Run: headless pygame with SDL's dummy video driver; simulated clock (each Clock.tick advances the game by its frame time, no real sleeping); random seed 0; keys injected as events and as key.get_pressed() state; mouse plan: one left click at the window centre at the start of phase 2, then a move to the lower-right quarter at the start of phase 3.
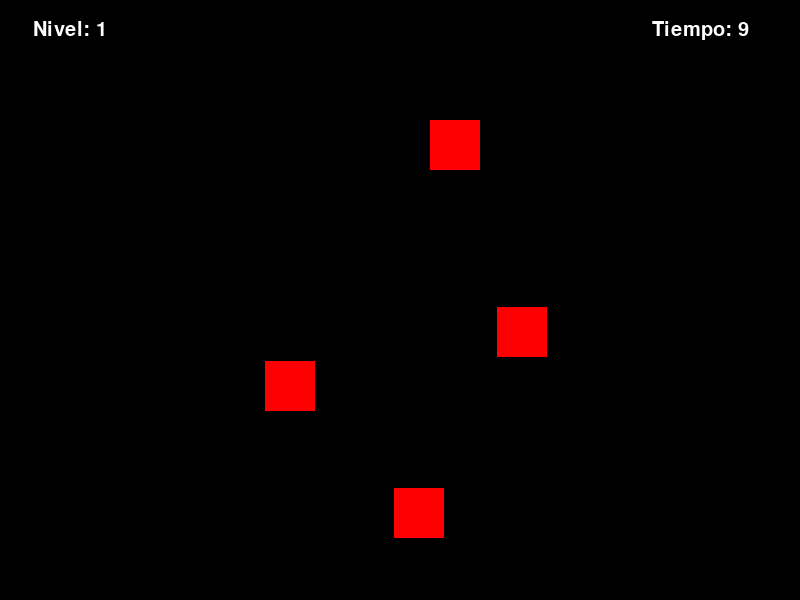
Frame 1 of 4 · flips 1–60 · no input
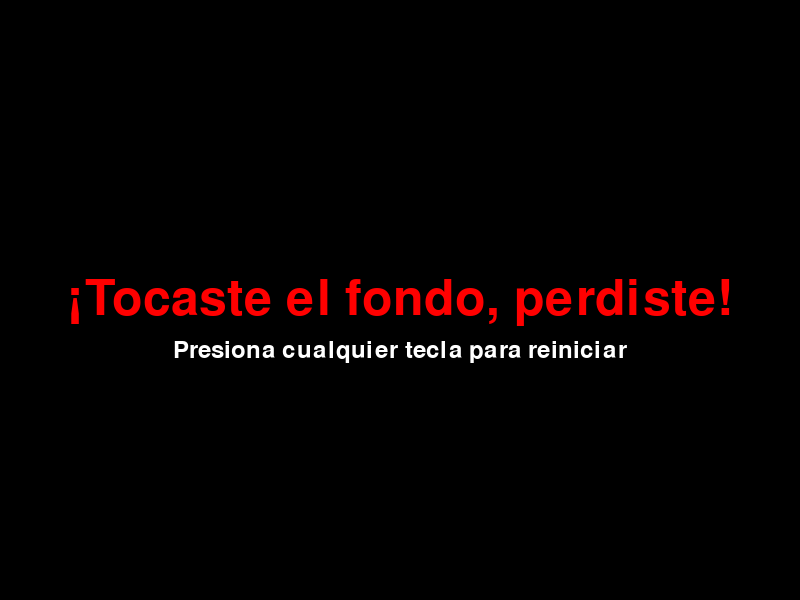
Frame 2 of 4 · flips 61–180 · clicked the window centre · tapped SPACE, RETURN · held RIGHT (→), D
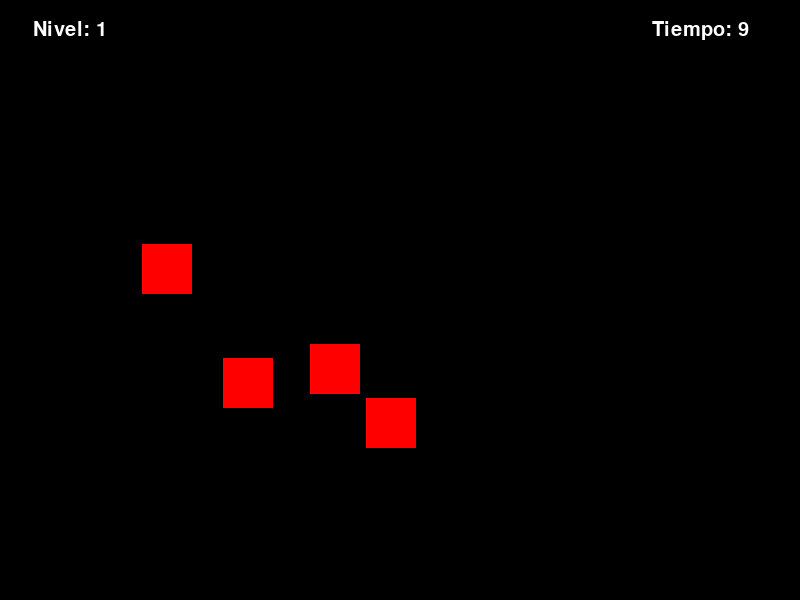
Frame 3 of 4 · flips 181–300 · moved the mouse to the lower-right quarter · held DOWN (↓), S
Frame 4 of 4 · flips 301–420 · held LEFT (←), A, UP (↑), W · screen unchanged from frame 3, image omitted

The pygame program that drew these frames:


import pygame
import random
import time

# Inicializar Pygame
pygame.init()

# Dimensiones de la pantalla
ancho = 800
alto = 600
pantalla = pygame.display.set_mode((ancho, alto))
pygame.display.set_caption("The Clicker")

# Colores
rojo = (255, 0, 0)
blanco = (255, 255, 255)
negro = (0, 0, 0)
amarillo = (255, 255, 0)

# Clase para los cubos
class Cubo(pygame.sprite.Sprite):
    def __init__(self, nivel):
        super().__init__()
        self.image = pygame.Surface((50, 50))
        self.image.fill(rojo)
        self.rect = self.image.get_rect()
        self.rect.x = random.randrange(ancho - self.rect.width)
        self.rect.y = random.randrange(100, alto - self.rect.height - 50)
        self.velocidad = 1  # Velocidad constante
        self.direccion_x = 0
        self.direccion_y = 0
        if nivel >= 3:
            if nivel < 5 and random.random() < 0.4:
                self.direccion_x = random.choice([-1, 1])
                self.direccion_y = random.choice([0]) # Inicialmente solo horizontal
                if random.random() < 0.5 and self.direccion_x == 0: # O solo vertical
                    self.direccion_x = 0
                    self.direccion_y = random.choice([-1, 1])
            elif nivel >= 5:
                self.direccion_x = random.choice([-1, 1])
                self.direccion_y = random.choice([0]) # Inicialmente solo horizontal
                if random.random() < 0.5 and self.direccion_x == 0: # O solo vertical
                    self.direccion_x = 0
                    self.direccion_y = random.choice([-1, 1])

    def update(self):
        if self.direccion_x != 0:
            self.rect.x += self.direccion_x * self.velocidad
            if self.rect.left < 0 or self.rect.right > ancho:
                self.direccion_x *= -1
        if self.direccion_y != 0:
            self.rect.y += self.direccion_y * self.velocidad
            if self.rect.top < 100 or self.rect.bottom > alto - 50:
                self.direccion_y *= -1

# Función para mostrar texto
def mostrar_texto(texto, tamaño, color, x, y):
    fuente = pygame.font.Font(None, tamaño)
    texto_surface = fuente.render(texto, True, color)
    texto_rect = texto_surface.get_rect(center=(x, y))
    pantalla.blit(texto_surface, texto_rect)

# Loop principal del juego
def juego():
    nivel_actual = 1
    cubos_restantes = 0
    cubos = pygame.sprite.Group()
    jugando = True
    perdido = False
    tiempo_inicio_nivel = 0
    tiempo_limite = 10
    mensaje_perdida = ""

    def generar_nivel(nivel):
        cantidad_cubos = 2 + nivel * 2  # Aumenta la cantidad de cubos con el nivel
        cubos.empty()
        for _ in range(cantidad_cubos):
            cubo = Cubo(nivel)
            # Asegurar que no se superpongan demasiado al generarlos
            while pygame.sprite.spritecollide(cubo, cubos, False):
                cubo.rect.x = random.randrange(ancho - cubo.rect.width)
                cubo.rect.y = random.randrange(100, alto - cubo.rect.height - 50)
            cubos.add(cubo)
        return cantidad_cubos

    cubos_restantes = generar_nivel(nivel_actual)
    tiempo_inicio_nivel = time.time()

    while jugando:
        pantalla.fill(negro)

        if perdido:
            mostrar_texto(mensaje_perdida, 74, rojo, ancho // 2, alto // 2)
            mostrar_texto("Presiona cualquier tecla para reiniciar", 36, blanco, ancho // 2, alto // 2 + 50)
            pygame.display.flip()
            for evento in pygame.event.get():
                if evento.type == pygame.QUIT:
                    jugando = False
                if evento.type == pygame.KEYDOWN:
                    nivel_actual = 1
                    cubos_restantes = generar_nivel(nivel_actual)
                    tiempo_inicio_nivel = time.time()
                    perdido = False
                    break

        cubos.draw(pantalla)
        mostrar_texto(f"Nivel: {nivel_actual}", 30, blanco, 70, 30)
        tiempo_transcurrido = int(tiempo_limite - (time.time() - tiempo_inicio_nivel))
        mostrar_texto(f"Tiempo: {tiempo_transcurrido}", 30, amarillo if tiempo_transcurrido <= 3 else blanco, ancho - 100, 30)

        if tiempo_transcurrido <= 0 and cubos_restantes > 0:
            perdido = True
            mensaje_perdida = "¡Tiempo agotado! Perdiste!"

        for cubo in cubos:
            cubo.update() # Actualizar la posición de los cubos

        for evento in pygame.event.get():
            if evento.type == pygame.QUIT:
                jugando = False
            if evento.type == pygame.MOUSEBUTTONDOWN:
                pos_mouse = pygame.mouse.get_pos()
                clic_en_cubo = False
                for cubo in cubos:
                    if cubo.rect.collidepoint(pos_mouse):
                        cubos.remove(cubo)
                        cubos_restantes -= 1
                        clic_en_cubo = True
                        break
                if not clic_en_cubo:
                    perdido = True
                    mensaje_perdida = "¡Tocaste el fondo, perdiste!"

        if cubos_restantes == 0 and not perdido:
            nivel_actual += 1
            if nivel_actual <= 10:
                mostrar_texto(f"¡Nivel {nivel_actual} completado!", 60, blanco, ancho // 2, alto // 2)
                pygame.display.flip()
                pygame.time.delay(1500)
                cubos_restantes = generar_nivel(nivel_actual)
                tiempo_inicio_nivel = time.time()
            else:
                mostrar_texto("¡Te lo pasaste, campeón!", 74, blanco, ancho // 2, alto // 2 - 30) # Mover un poco hacia arriba
                mostrar_texto("Juego creado por: Nicolás Fiedler", 24, blanco, ancho // 2, alto // 2 + 10)
                pygame.display.flip()
                pygame.time.delay(3000)
                jugando = False

        pygame.display.flip()

    pygame.quit()

if __name__ == "__main__":
    juego()
